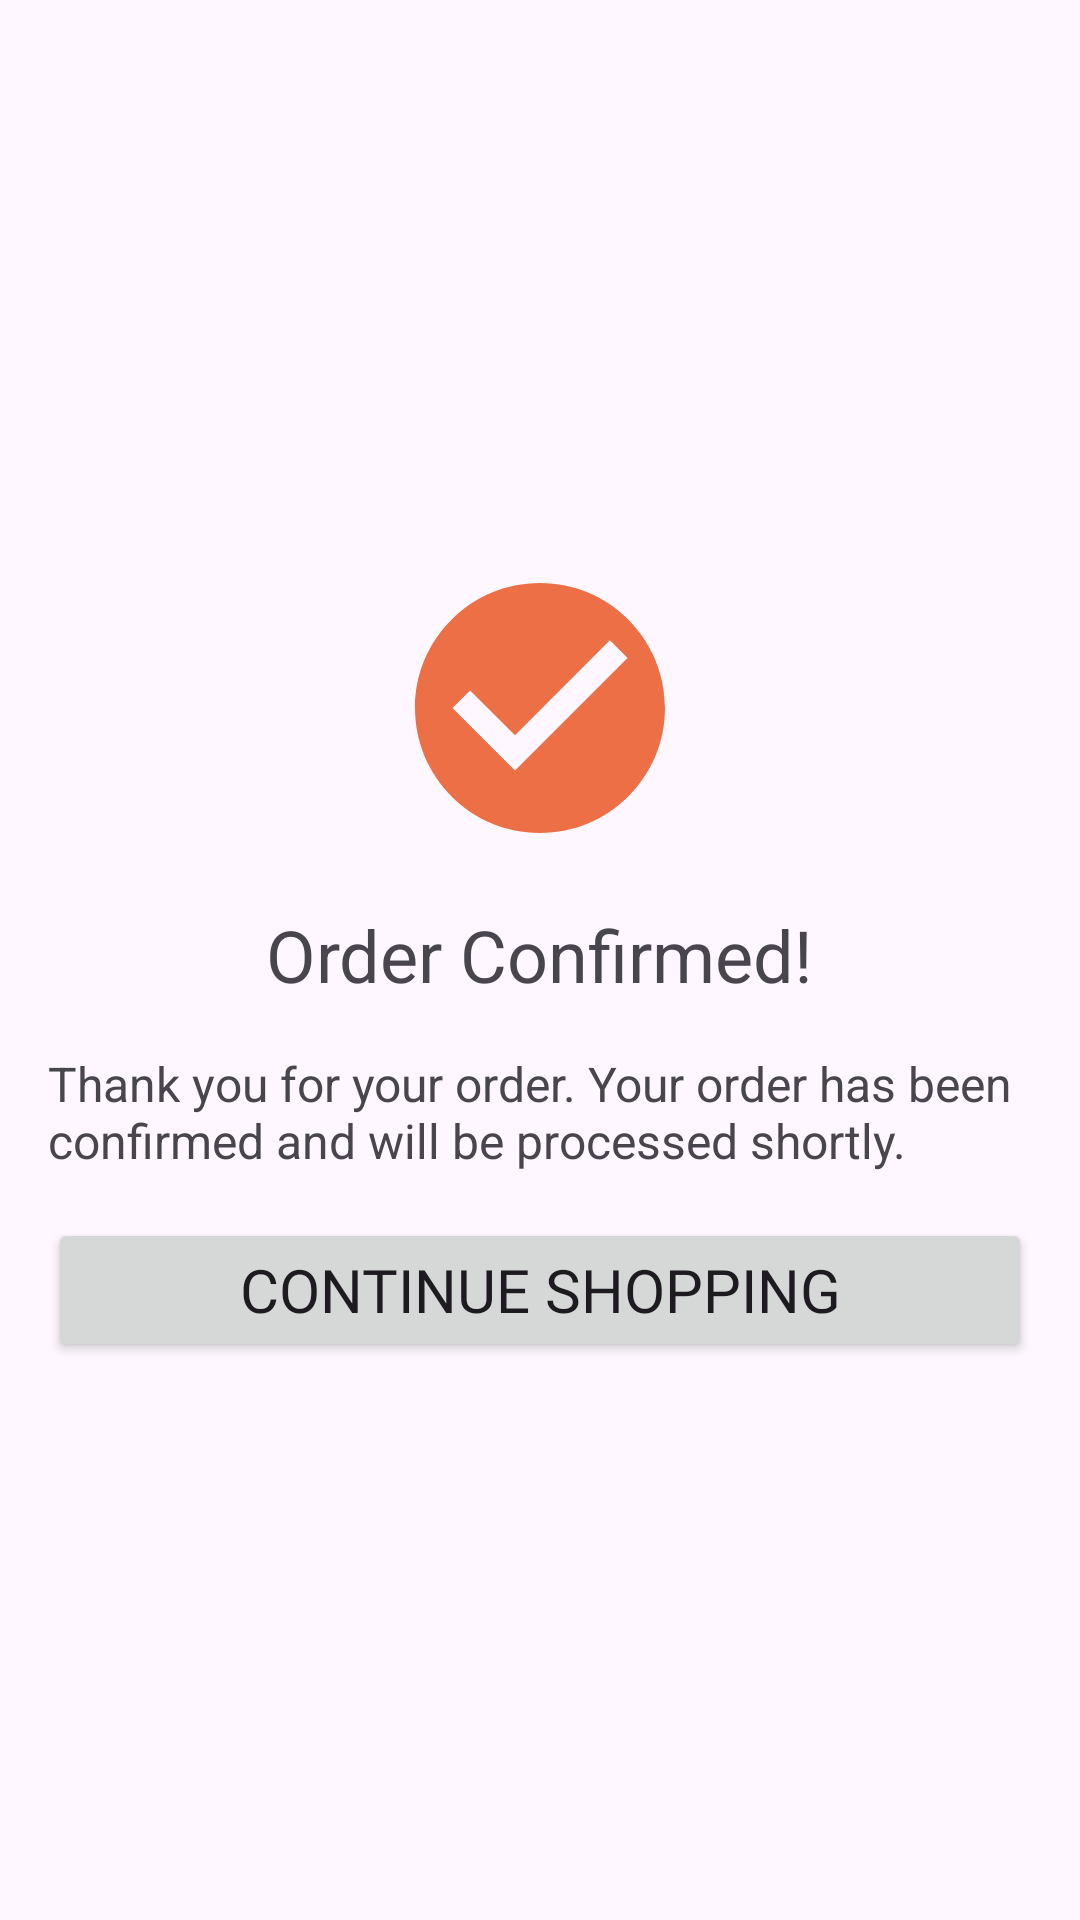

Reconstruct the res/layout file that produces this screen, plus the resources it refers to.
<!-- AndroidManifest.xml: application theme Theme.KDWholesale -->
<!-- res/layout/activity_order_confirmation.xml -->
<?xml version="1.0" encoding="utf-8"?>
 <LinearLayout
    xmlns:android="http://schemas.android.com/apk/res/android"
    xmlns:app="http://schemas.android.com/apk/res-auto"
    xmlns:tools="http://schemas.android.com/tools"
    android:layout_width="match_parent"
    android:layout_height="match_parent"
    tools:context=".Order_confirmation"
    android:orientation="vertical"
    android:padding="16dp"
    android:gravity="center">

    <ImageView
        android:layout_width="100dp"
        android:layout_height="100dp"
        android:src="@drawable/baseline_check_circle_24"
        android:layout_gravity="center"></ImageView>


    <TextView
        android:id="@+id/textOrderConfirmation"
        android:layout_width="wrap_content"
        android:layout_height="wrap_content"
        android:layout_marginTop="16dp"
        android:text="Order Confirmed!"
        android:textSize="24sp"
        android:layout_centerHorizontal="true" />

    <TextView
        android:id="@+id/textOrderDetails"
        android:layout_width="wrap_content"
        android:layout_height="wrap_content"
        android:layout_below="@id/textOrderConfirmation"
        android:layout_marginTop="16dp"
        android:text="Thank you for your order. Your order has been confirmed and will be processed shortly."
        android:textSize="16sp"
        android:layout_centerHorizontal="true" />

    <Button
        android:id="@+id/btnContinueShopping"
        android:layout_width="match_parent"
        android:layout_height="wrap_content"
        android:text="Continue Shopping"
        android:fontFamily="@font/robotobold"
        android:textSize="20dp"
        android:layout_marginTop="15dp">
    </Button>

</LinearLayout>
<!-- resources referenced by this layout -->
<resources>
  <!-- drawable baseline_check_circle_24 (drawable) -->
  <vector android:height="24dp" android:tint="#EC6F45"
      android:viewportHeight="24" android:viewportWidth="24"
      android:width="24dp" xmlns:android="http://schemas.android.com/apk/res/android">
      <path android:fillColor="@android:color/white" android:pathData="M12,2C6.48,2 2,6.48 2,12s4.48,10 10,10 10,-4.48 10,-10S17.52,2 12,2zM10,17l-5,-5 1.41,-1.41L10,14.17l7.59,-7.59L19,8l-9,9z"/>
  </vector>
  <style name="Theme.KDWholesale" parent="Base.Theme.KDWholesale" />
  <style name="Base.Theme.KDWholesale" parent="Theme.Material3.DayNight.NoActionBar">
          
          
          <item name="colorPrimary"> @color/orange</item>
          <item name="colorPrimaryVariant"> @color/orange </item>
  
      </style>
  <color name="orange">#EC6F45</color>
</resources>
